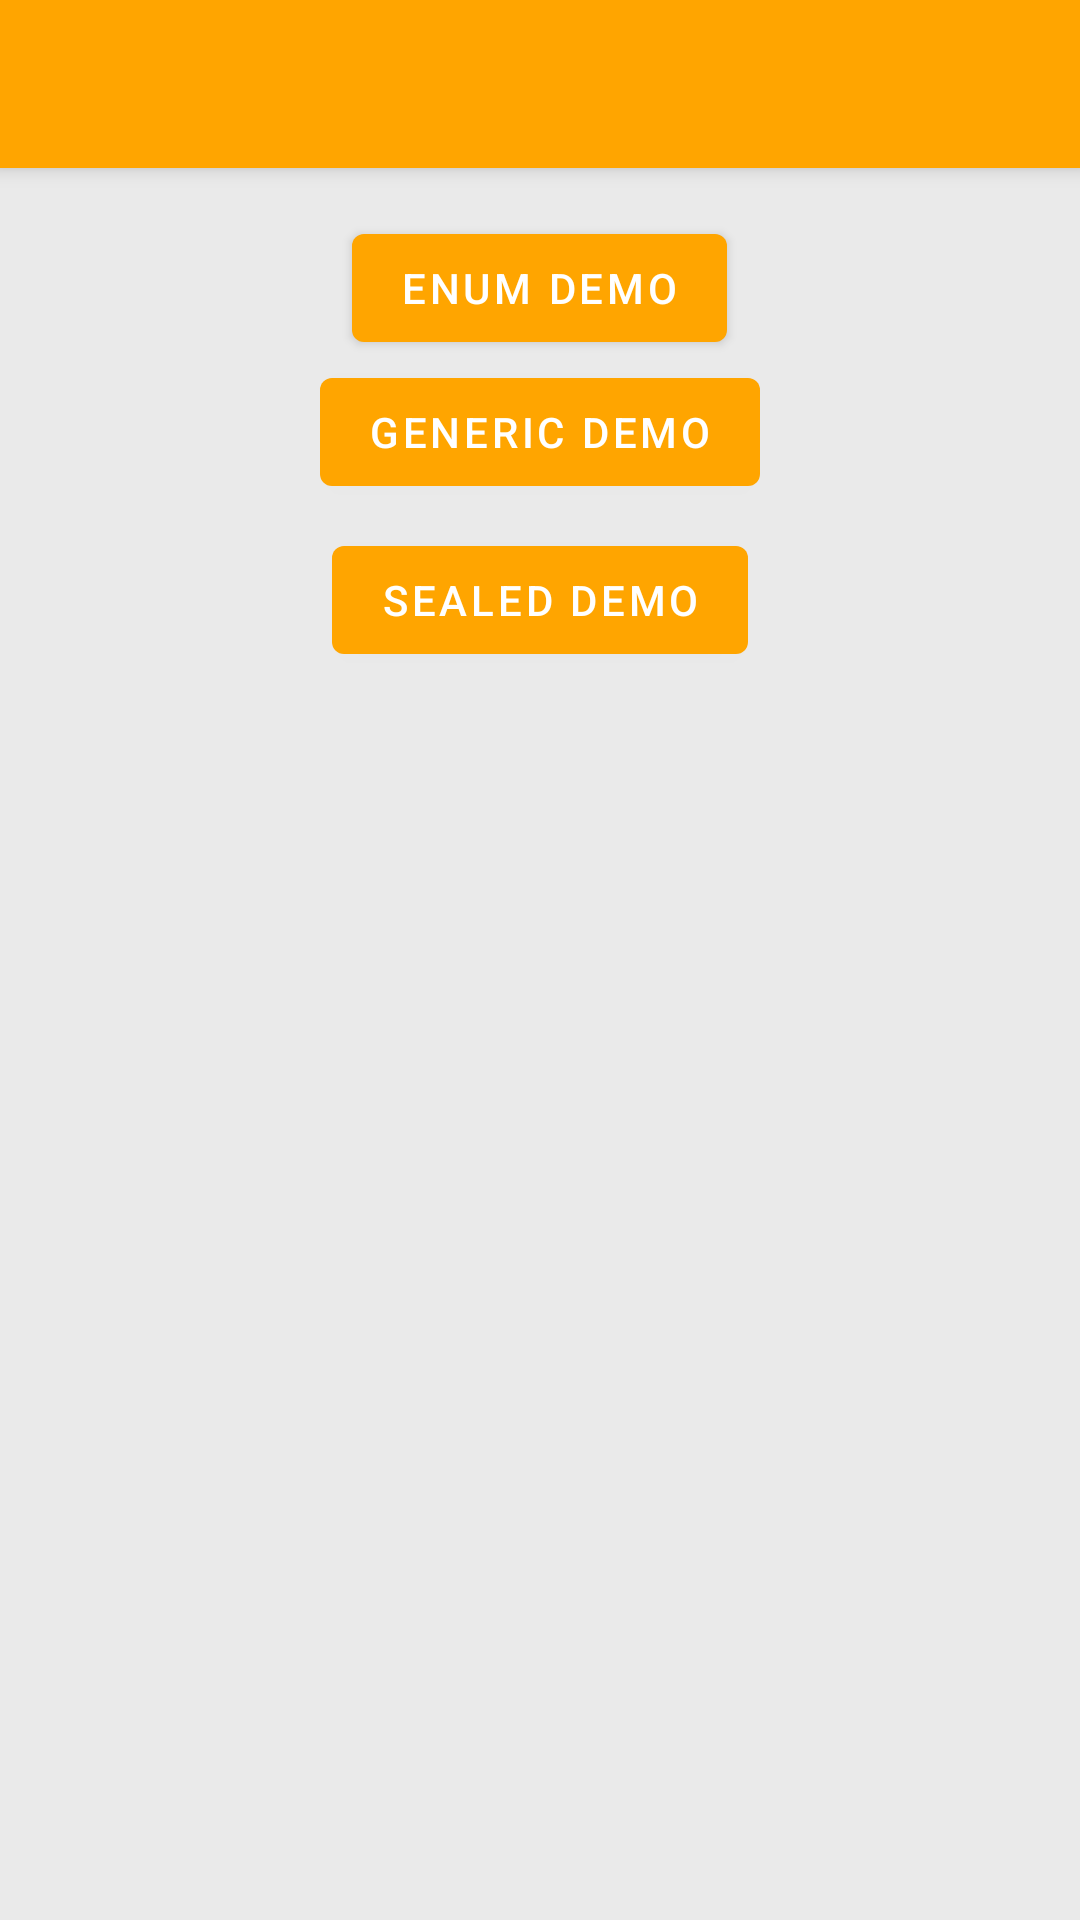

Reconstruct the res/layout file that produces this screen, plus the resources it refers to.
<!-- AndroidManifest.xml: activity theme Theme.JetPackDemo -->
<!-- res/layout/activity_kotlin_basic_demo.xml -->
<?xml version="1.0" encoding="utf-8"?>
<androidx.coordinatorlayout.widget.CoordinatorLayout xmlns:android="http://schemas.android.com/apk/res/android"
xmlns:app="http://schemas.android.com/apk/res-auto"
xmlns:tools="http://schemas.android.com/tools"
android:layout_width="match_parent"
android:layout_height="match_parent"
tools:context=".KotlinDemo.KotlinBasicDemoActivity">

<com.google.android.material.appbar.AppBarLayout
    android:layout_width="match_parent"
    android:layout_height="wrap_content"
    android:theme="@style/Theme.JetPackDemo.AppBarOverlay">

    <androidx.appcompat.widget.Toolbar
        android:id="@+id/toolbar"
        android:layout_width="match_parent"
        android:layout_height="?attr/actionBarSize"
        android:background="?attr/colorPrimary"
        app:popupTheme="@style/Theme.JetPackDemo.PopupOverlay" />

</com.google.android.material.appbar.AppBarLayout>

    <LinearLayout
        android:gravity="center"
        android:orientation="vertical"
        android:layout_margin="@dimen/fab_margin"
       app:layout_behavior="com.google.android.material.appbar.AppBarLayout$ScrollingViewBehavior"
        android:layout_width="match_parent"
        android:layout_height="wrap_content">
        <Button
            android:id="@+id/btnEnum"
            android:text="ENUM Demo"
            android:layout_width="wrap_content"
            android:layout_height="wrap_content"/>

        <Button
            android:id="@+id/btnGeneric"
            android:text="Generic Demo"
            android:layout_width="wrap_content"
            android:layout_height="wrap_content"/>
        <Button
            android:id="@+id/btnSealed"
            android:layout_marginTop="@dimen/eight"
            android:text="Sealed Demo"
            android:layout_width="wrap_content"
            android:layout_height="wrap_content"/>

    </LinearLayout>



</androidx.coordinatorlayout.widget.CoordinatorLayout>
<!-- resources referenced by this layout -->
<resources>
  <dimen name="eight">8dp</dimen>
  <dimen name="fab_margin">16dp</dimen>
  <style name="Theme.JetPackDemo.AppBarOverlay" parent="ThemeOverlay.AppCompat.Dark.ActionBar" />
  <style name="Theme.JetPackDemo.PopupOverlay" parent="ThemeOverlay.AppCompat.Light" />
  <style name="Theme.JetPackDemo" parent="Theme.MaterialComponents.DayNight.NoActionBar">
          
          <item name="colorPrimary">@color/purple_500</item>
          <item name="colorPrimaryVariant">@color/purple_700</item>
          <item name="colorOnPrimary">@color/white</item>
          
          <item name="colorSecondary">@color/teal_200</item>
          <item name="colorSecondaryVariant">@color/teal_700</item>
          <item name="colorOnSecondary">@color/black</item>
  
          <item name="android:windowBackground">@color/gray_light</item>
          <item name="android:windowActivityTransitions">true</item>
  
          
          
          <item name="android:statusBarColor" tools:targetApi="l">?attr/colorPrimaryVariant</item>
  
          
          <item name="colorButtonNormal">@color/red_light</item>
          <item name="colorControlHighlight">@color/red_custom</item>
  
          
          
  
          
          
          
      </style>
  <color name="purple_500">#ffa500</color>
  <color name="purple_700">#292D36</color>
  <color name="white">#FFFFFFFF</color>
  <color name="teal_200">#FF03DAC5</color>
  <color name="teal_700">#FF018786</color>
  <color name="black">#FF000000</color>
  <color name="gray_light">#eaeaea</color>
  <color name="red_light">#ff7777</color>
  <color name="red_custom">#ff5a5f</color>
</resources>
